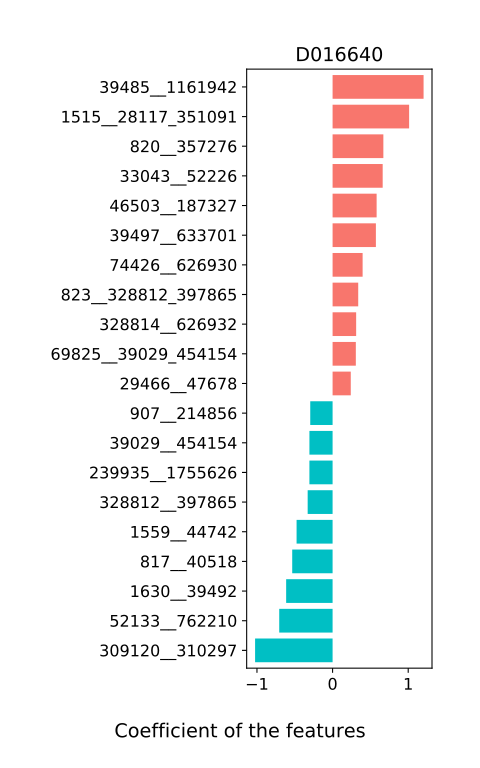

Source data for this figure (header and first rows):
, D016640
28116__84026_626937, -0.02129
239935__1755626, -0.3066
204516__2173_169435, -0.04481
1680__817_40518, 0.03073
46506__218538, 0.05674
823__328812_397865, 0.339
84026__626937, 0.03355
817__40518, -0.5338
1515__28117_351091, 1.012
28118__29466_47678, 0.155
69825__39029_454154, 0.3074
2173__169435, 0.09083
28117__351091, -0.05645
905__39485_1161942, -0.1468
28125__46503_187327, 0.1176
74426__626930, 0.3971
901__45851, -0.08056
1630__39492, -0.614
309120__310297, -1.025
122355__589436, -0.2072
84109__301301, 0.2226
1559__44742, -0.4761
29552__39778, -0.1015
288965__820_357276, -0.08729
39497__633701, 0.5726
97478__1465754, 0.1537
562__329854, 0.09138
328814__626932, 0.3117
29375__33043_52226, -0.1432
328812__397865, -0.3295
179995__310298, -0.213
907__214856, -0.2953
52133__762210, -0.7055
29466__47678, 0.2405
46503__187327, 0.5824
39029__454154, -0.3063
39485__1161942, 1.203
33043__52226, 0.6624
820__357276, 0.6714
